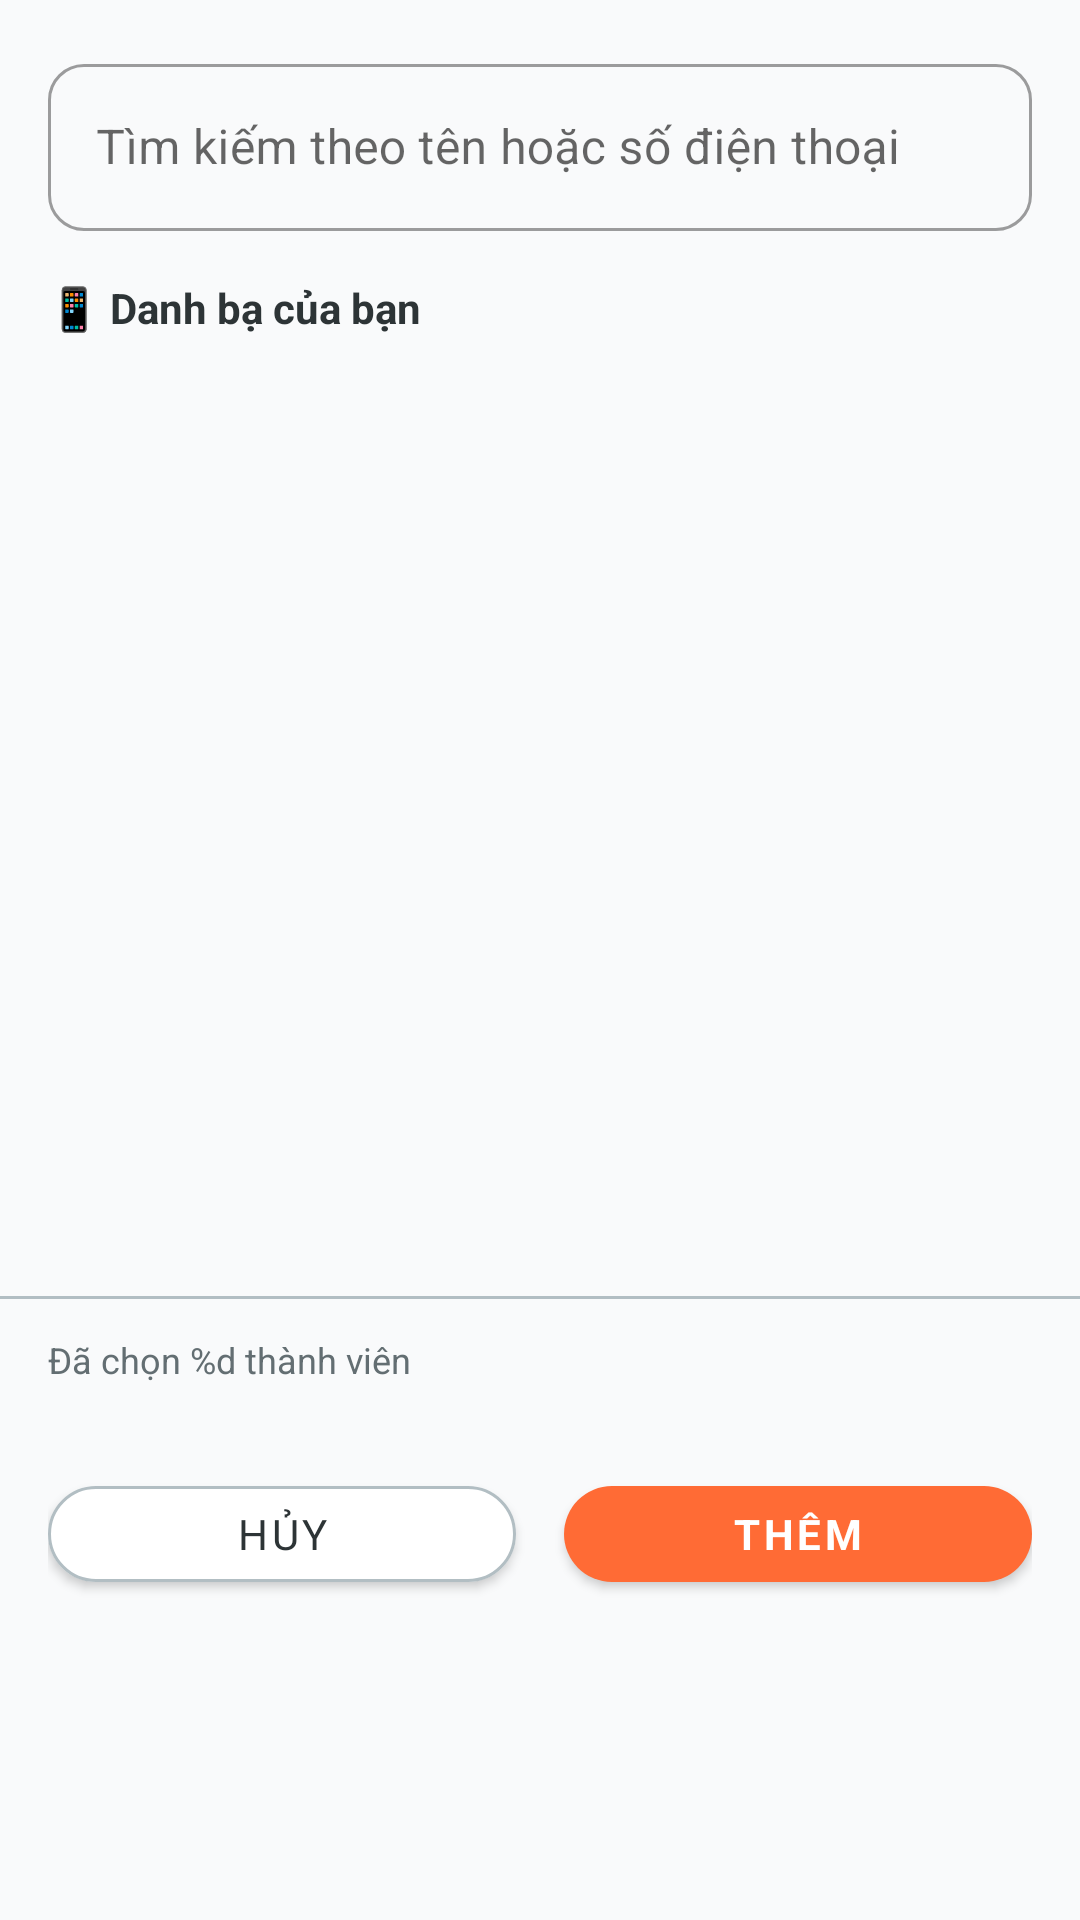

Produce the Android XML layout that renders to this screen, including the resource entries it uses.
<!-- AndroidManifest.xml: application theme Theme.ChiaCam -->
<!-- res/layout/dialog_add_member.xml -->
﻿<?xml version="1.0" encoding="utf-8"?>
<LinearLayout xmlns:android="http://schemas.android.com/apk/res/android"
    xmlns:app="http://schemas.android.com/apk/res-auto"
    android:layout_width="match_parent"
    android:layout_height="wrap_content"
    android:orientation="vertical">

    
    <com.google.android.material.textfield.TextInputLayout
        style="@style/Widget.MaterialComponents.TextInputLayout.OutlinedBox"
        android:layout_width="match_parent"
        android:layout_height="wrap_content"
        android:hint="@string/add_member_search_hint"
        app:boxCornerRadiusBottomEnd="12dp"
        app:boxCornerRadiusBottomStart="12dp"
        app:boxCornerRadiusTopEnd="12dp"
        app:boxCornerRadiusTopStart="12dp"
        app:endIconMode="clear_text"
        android:layout_margin="16dp">

        <com.google.android.material.textfield.TextInputEditText
            android:id="@+id/et_search"
            android:layout_width="match_parent"
            android:layout_height="wrap_content"
            android:inputType="text"
            android:maxLines="1" />

    </com.google.android.material.textfield.TextInputLayout>

    
    <TextView
        android:layout_width="wrap_content"
        android:layout_height="wrap_content"
        android:text="@string/add_member_contacts_title"
        android:textSize="14sp"
        android:textStyle="bold"
        android:textColor="@color/gray_dark"
        android:layout_marginStart="16dp"
        android:layout_marginBottom="8dp" />

    
    <androidx.recyclerview.widget.RecyclerView
        android:id="@+id/rv_contacts"
        android:layout_width="match_parent"
        android:layout_height="300dp"
        android:nestedScrollingEnabled="true" />

    
    <TextView
        android:id="@+id/tv_empty_contacts"
        android:layout_width="match_parent"
        android:layout_height="wrap_content"
        android:text="@string/add_member_empty"
        android:textSize="14sp"
        android:textColor="@color/gray_medium"
        android:gravity="center"
        android:padding="24dp"
        android:visibility="gone" />

    
    <LinearLayout
        android:id="@+id/ll_permission_required"
        android:layout_width="match_parent"
        android:layout_height="wrap_content"
        android:orientation="vertical"
        android:padding="16dp"
        android:gravity="center"
        android:visibility="gone">

        <TextView
            android:layout_width="wrap_content"
            android:layout_height="wrap_content"
            android:text="@string/add_member_contact_permission"
            android:textSize="14sp"
            android:textColor="@color/gray_medium"
            android:layout_marginBottom="12dp" />

        <com.google.android.material.button.MaterialButton
            android:id="@+id/btn_request_permission"
            android:layout_width="wrap_content"
            android:layout_height="wrap_content"
            android:text="@string/add_member_request_permission"
            app:cornerRadius="20dp" />

    </LinearLayout>

    
    <View
        android:layout_width="match_parent"
        android:layout_height="1dp"
        android:background="@color/gray_light"
        android:layout_marginVertical="12dp" />

    
    <TextView
        android:id="@+id/tv_selected_count"
        android:layout_width="wrap_content"
        android:layout_height="wrap_content"
        android:text="@string/add_member_selected_count"
        android:textSize="12sp"
        android:textColor="@color/gray_medium"
        android:layout_marginStart="16dp"
        android:layout_marginBottom="12dp" />

    
    <LinearLayout
        android:layout_width="match_parent"
        android:layout_height="wrap_content"
        android:orientation="horizontal"
        android:padding="16dp">

        <com.google.android.material.button.MaterialButton
            android:id="@+id/btn_cancel"
            android:layout_width="0dp"
            android:layout_height="44dp"
            android:layout_weight="1"
            android:text="@string/cancel"
            android:textSize="14sp"
            app:cornerRadius="22dp"
            app:strokeColor="@color/gray_light"
            app:strokeWidth="1dp"
            app:backgroundTint="@color/white"
            android:textColor="@color/gray_dark"
            android:layout_marginEnd="8dp" />

        <com.google.android.material.button.MaterialButton
            android:id="@+id/btn_add"
            android:layout_width="0dp"
            android:layout_height="44dp"
            android:layout_weight="1"
            android:text="@string/add"
            android:textSize="14sp"
            android:textStyle="bold"
            android:textColor="@color/white"
            app:cornerRadius="22dp"
            app:backgroundTint="@color/primary"
            android:layout_marginStart="8dp" />

    </LinearLayout>

</LinearLayout>
<!-- resources referenced by this layout -->
<resources>
  <color name="gray_dark">#2D3436</color>
  <color name="gray_light">#B2BEC3</color>
  <color name="gray_medium">#636E72</color>
  <color name="primary">#FF6B35</color>
  <color name="white">#FFFFFF</color>
  <string name="add">Thêm</string>
  <string name="add_member_contact_permission">Cần quyền truy cập danh bạ</string>
  <string name="add_member_contacts_title">📱 Danh bạ của bạn</string>
  <string name="add_member_empty">Chưa có liên hệ nào</string>
  <string name="add_member_request_permission">Cấp quyền</string>
  <string name="add_member_search_hint">Tìm kiếm theo tên hoặc số điện thoại</string>
  <string name="add_member_selected_count">Đã chọn %d thành viên</string>
  <string name="cancel">Hủy</string>
  <style name="Theme.ChiaCam" parent="Theme.MaterialComponents.DayNight.NoActionBar">
          
          <item name="colorPrimary">@color/primary</item>
          <item name="colorPrimaryVariant">@color/primary_dark</item>
          <item name="colorOnPrimary">@color/white</item>
          
          
          <item name="colorSecondary">@color/secondary</item>
          <item name="colorSecondaryVariant">@color/secondary_dark</item>
          <item name="colorOnSecondary">@color/white</item>
          
          
          <item name="android:statusBarColor">@color/white</item>
          <item name="android:windowLightStatusBar">true</item>
          
          
          <item name="android:windowBackground">@color/background_white</item>
          
          
          <item name="android:fontFamily">sans-serif</item>
      </style>
  <color name="primary_dark">#E05D2C</color>
  <color name="secondary">#2EC4B6</color>
  <color name="secondary_dark">#259B90</color>
  <color name="background_white">#F9FAFB</color>
</resources>
